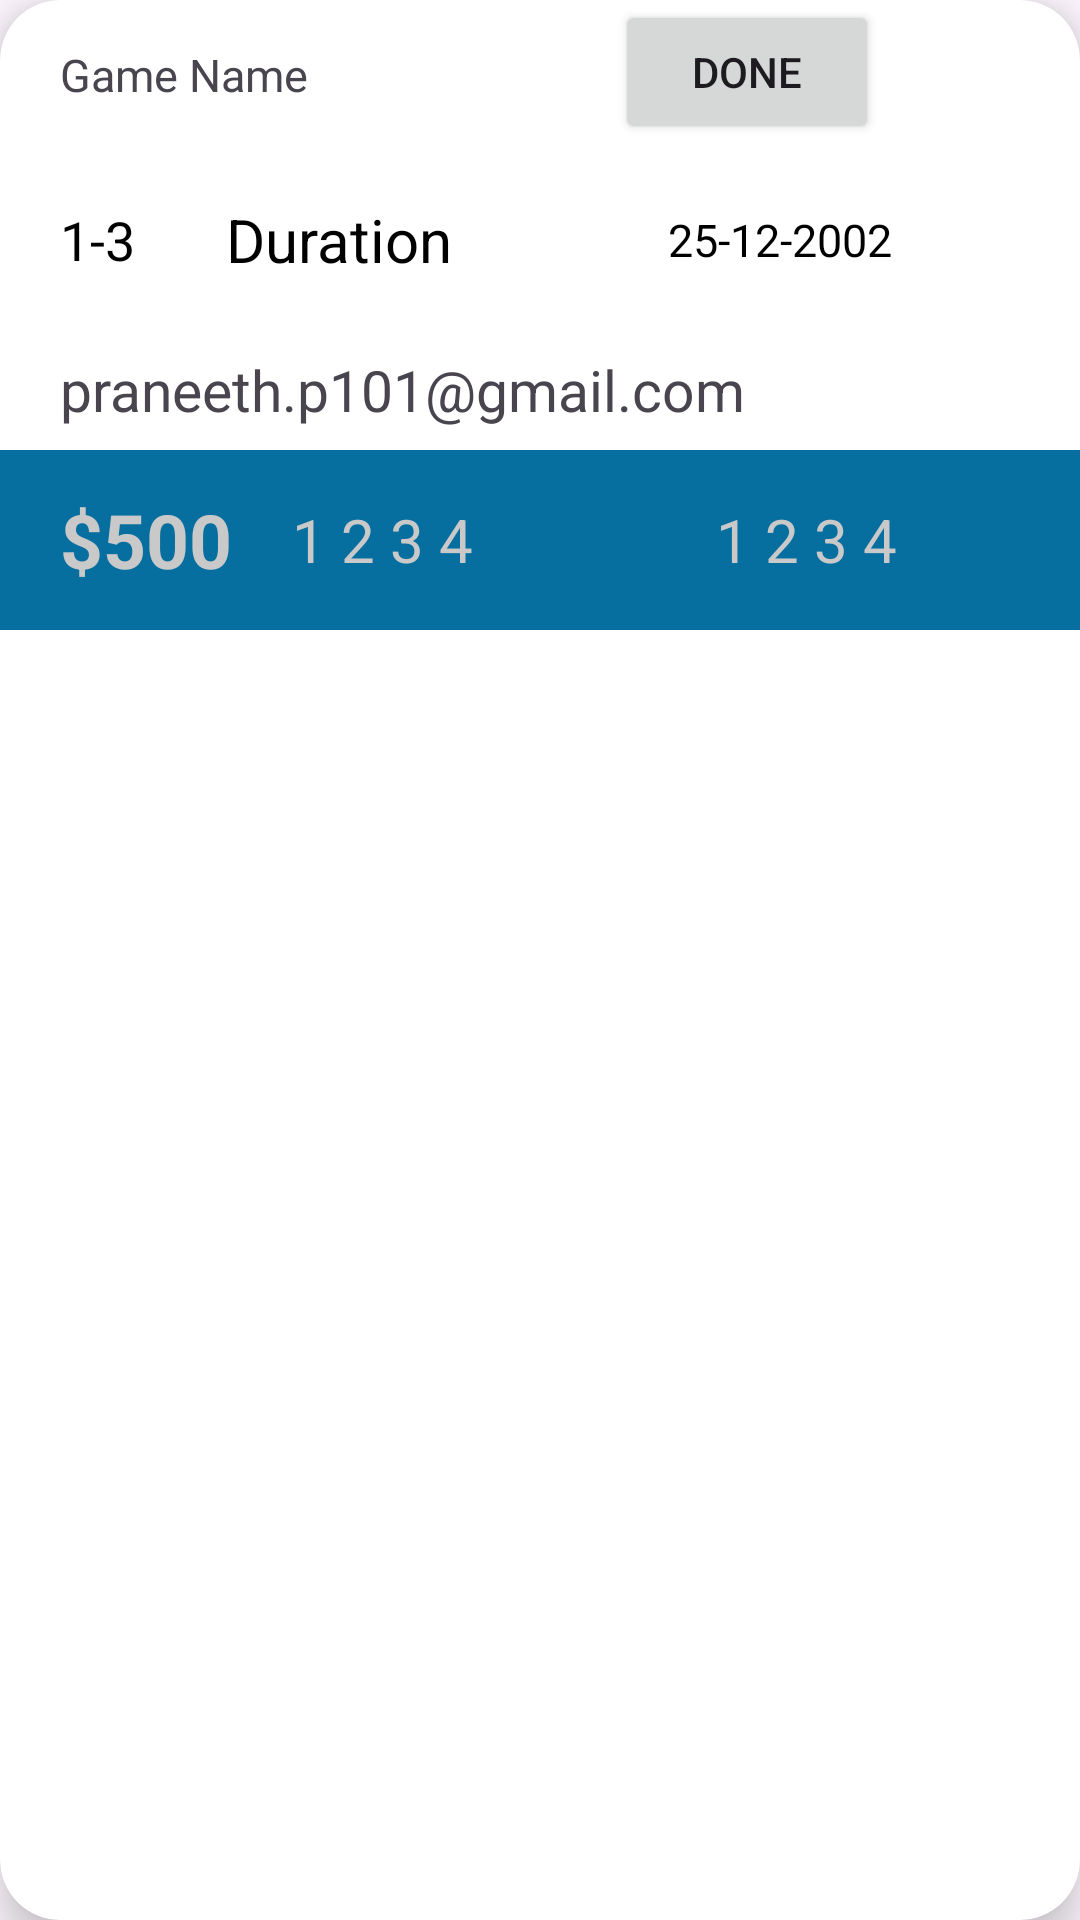

The Android layout XML behind this screen, and the referenced resources:
<!-- AndroidManifest.xml: application theme Theme.GameZoneBooking -->
<!-- res/layout/booked_user_item.xml -->
<?xml version="1.0" encoding="utf-8"?>
<androidx.cardview.widget.CardView xmlns:android="http://schemas.android.com/apk/res/android"
    android:layout_width="300dp"
    android:layout_height="210dp"
    xmlns:app="http://schemas.android.com/apk/res-auto"
    app:cardCornerRadius="20dp"
    app:cardElevation="8dp"
    android:layout_margin="10dp"
    >
    <LinearLayout
        android:id="@+id/main_linear_layout"
        android:layout_width="match_parent"
        android:layout_height="match_parent"
        android:orientation="vertical"

        >
        <LinearLayout
            android:layout_width="match_parent"
            android:layout_height="50dp"
            android:orientation="horizontal"
            >
            <TextView
                android:id="@+id/gameName"
                android:layout_width="205dp"
                android:layout_height="match_parent"
                android:text="Game Name"
                android:textSize="15dp"
                android:paddingLeft="20dp"
                android:layout_gravity="center_vertical"
                android:gravity="center_vertical"
                />

            <Button
                android:id="@+id/doneBtn"
                android:layout_width="wrap_content"
                android:layout_height="wrap_content"
                android:layout_gravity="center_horizontal"
                android:text="done" />
        </LinearLayout>

        <LinearLayout
            android:layout_width="match_parent"
            android:layout_height="60dp"
            android:orientation="horizontal"
            android:background="@color/quantum_grey100"
            >

            <TextView
                android:id="@+id/time_slot1"
                android:layout_width="wrap_content"
                android:layout_height="match_parent"
                android:textColor="@color/black"
                android:text="1-3"
                android:textSize="18dp"
                android:gravity="center"
                android:paddingHorizontal="20dp"
                />
            <TextView
                android:id="@+id/duration1"
                android:layout_width="wrap_content"
                android:layout_height="match_parent"
                android:text="Duration"
                android:textColor="@color/black"
                android:textSize="20dp"
                android:gravity="center"
                android:paddingHorizontal="10dp"
                />
            <TextView
                android:id="@+id/booking_date"
                android:layout_width="match_parent"
                android:layout_height="match_parent"
                android:paddingHorizontal="10dp"
                android:textColor="@color/black"
                android:text="25-12-2002"
                android:gravity="center"
                android:textSize="15dp"/>
        </LinearLayout>
        <LinearLayout
            android:layout_width="match_parent"
            android:layout_height="wrap_content"
            android:orientation="horizontal"
            >
            <TextView
                android:id="@+id/email_book"
                android:layout_width="match_parent"
                android:layout_height="40dp"
                android:text="praneeth.p101@gmail.com"
                android:textSize="19dp"
                android:gravity="center_vertical"
                android:paddingLeft="20dp"
                />
        </LinearLayout>
        <LinearLayout
            android:layout_width="match_parent"
            android:layout_height="60dp"
            android:orientation="horizontal"
            android:background="@color/secondary"
            >
            <TextView
                android:id="@+id/price"
                android:layout_width="wrap_content"
                android:layout_height="match_parent"
                android:textStyle="bold"
                android:text="$500"
                android:textColor="@color/grey"
                android:textSize="25dp"
                android:paddingLeft="20dp"
                android:gravity="center_vertical"
                />
            <TextView
                android:id="@+id/screen_count"
                android:layout_width="wrap_content"
                android:layout_height="match_parent"
                android:text="1 2 3 4 "
                android:textSize="20dp"
                android:textColor="@color/grey"
                android:paddingLeft="20dp"
                android:gravity="center"
                />

            <TextView
                android:id="@+id/console_det"
                android:layout_width="match_parent"
                android:layout_height="match_parent"
                android:gravity="center"
                android:textColor="@color/grey"
                android:paddingLeft="20dp"
                android:text="1 2 3 4 "
                android:textSize="20dp"/>
        </LinearLayout>
    </LinearLayout>

</androidx.cardview.widget.CardView>
<!-- resources referenced by this layout -->
<resources>
  <color name="black">#FF000000</color>
  <color name="grey">#C9C9C9</color>
  <color name="secondary">#076F9F</color>
  <style name="Theme.GameZoneBooking" parent="Theme.Material3.DayNight.NoActionBar">
          
  
          
          <item name="android:statusBarColor" tools:targetApi="l">@color/main2</item>
          
  
      </style>
  <color name="main2">#8EE0D8</color>
</resources>
